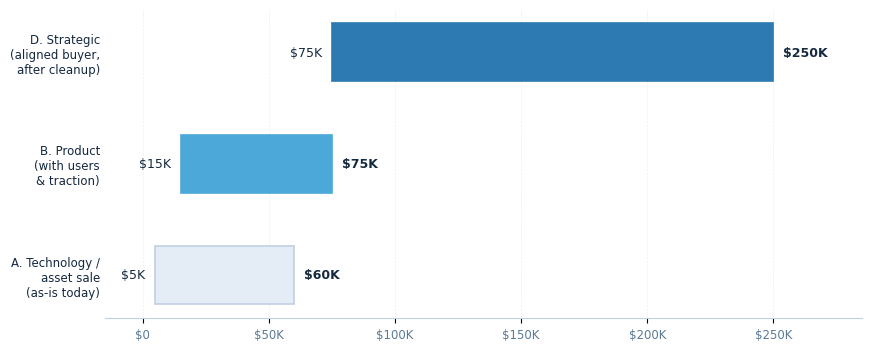

Recreate this plot in Python. (Note: this script raises an exception after producing the figure.)
"""Charts for the AcquisitionOS valuation report — styled per charts.md
(no top/right spines, dashed grid 20% opacity, donut default, palette colors)."""
import matplotlib
matplotlib.use('Agg')
import matplotlib.font_manager as fm
fm.fontManager.addfont('/usr/share/fonts/truetype/dejavu/DejaVuSans.ttf')
import matplotlib.pyplot as plt

plt.rcParams['font.sans-serif'] = ['DejaVu Sans']
plt.rcParams['axes.unicode_minus'] = False

# Template 07 Crystal Blue body palette (fixed per cover.md)
ACCENT   = '#2d7ab3'
ACCENT2  = '#4da8da'
HEADER   = '#1a4a7a'
BORDER   = '#c0d0e2'
TEXTP    = '#142840'
MUTED    = '#5a7a96'
CARD     = '#e4ecf5'

# ── Chart 1: Valuation scenario ranges (horizontal range bars) ──
fig, ax = plt.subplots(figsize=(8.6, 3.4), dpi=200, constrained_layout=True)
scenarios = ['D. Strategic\n(aligned buyer,\nafter cleanup)',
             'B. Product\n(with users\n& traction)',
             'A. Technology /\nasset sale\n(as-is today)']
lows  = [75_000, 15_000, 5_000]
highs = [250_000, 75_000, 60_000]
y = range(len(scenarios))
for i, (lo, hi) in enumerate(zip(lows, highs)):
    ax.barh(i, hi - lo, left=lo, height=0.52, color=[ACCENT, ACCENT2, CARD][i],
            edgecolor=[ACCENT, ACCENT2, BORDER][i], linewidth=1.2, zorder=3)
    ax.text(lo - 4000, i, f'${lo//1000}K', ha='right', va='center', fontsize=9, color=TEXTP)
    ax.text(hi + 4000, i, f'${hi//1000}K', ha='left', va='center', fontsize=9, color=TEXTP, fontweight='bold')
ax.set_yticks(list(y)); ax.set_yticklabels(scenarios, fontsize=8.5, color=TEXTP)
ax.set_xlim(-15_000, 285_000)
ax.set_xticks([0, 50_000, 100_000, 150_000, 200_000, 250_000])
ax.set_xticklabels(['$0', '$50K', '$100K', '$150K', '$200K', '$250K'], fontsize=8.5, color=MUTED)
ax.spines['top'].set_visible(False); ax.spines['right'].set_visible(False)
ax.spines['left'].set_visible(False); ax.spines['bottom'].set_color(BORDER)
ax.tick_params(axis='y', length=0)
ax.grid(True, axis='x', linestyle='--', alpha=0.2, linewidth=0.5, zorder=0)
ax.invert_yaxis()
fig.savefig('/home/z/my-project/scripts/chart_scenarios.png', facecolor='white')
plt.close(fig)

# ── Chart 2: Test suite composition (donut, rich legend right) ──
fig, ax = plt.subplots(figsize=(7.6, 3.2), dpi=200, constrained_layout=True)
labels = ['Passing, real assertions (678)', 'Hollow skeletons — zero assertions (~114)', 'Failing (32)']
sizes  = [678, 114, 32]
colors = [ACCENT, CARD, '#a85a5a']
wedges, _ = ax.pie(sizes, colors=colors, startangle=90, counterclock=False,
                   wedgeprops=dict(width=0.34, edgecolor='white', linewidth=1.5))
ax.text(0, 0.05, '824', ha='center', va='center', fontsize=22, fontweight='bold', color=TEXTP)
ax.text(0, -0.22, 'tests', ha='center', va='center', fontsize=9, color=MUTED)
legend_labels = [f'{l}  —  {s}' for l, s in zip(labels, sizes)]
ax.legend(wedges, legend_labels, loc='center left', bbox_to_anchor=(1.02, 0.5),
          frameon=False, fontsize=8.5, labelcolor=TEXTP)
fig.savefig('/home/z/my-project/scripts/chart_tests.png', facecolor='white')
plt.close(fig)

print('charts done')
